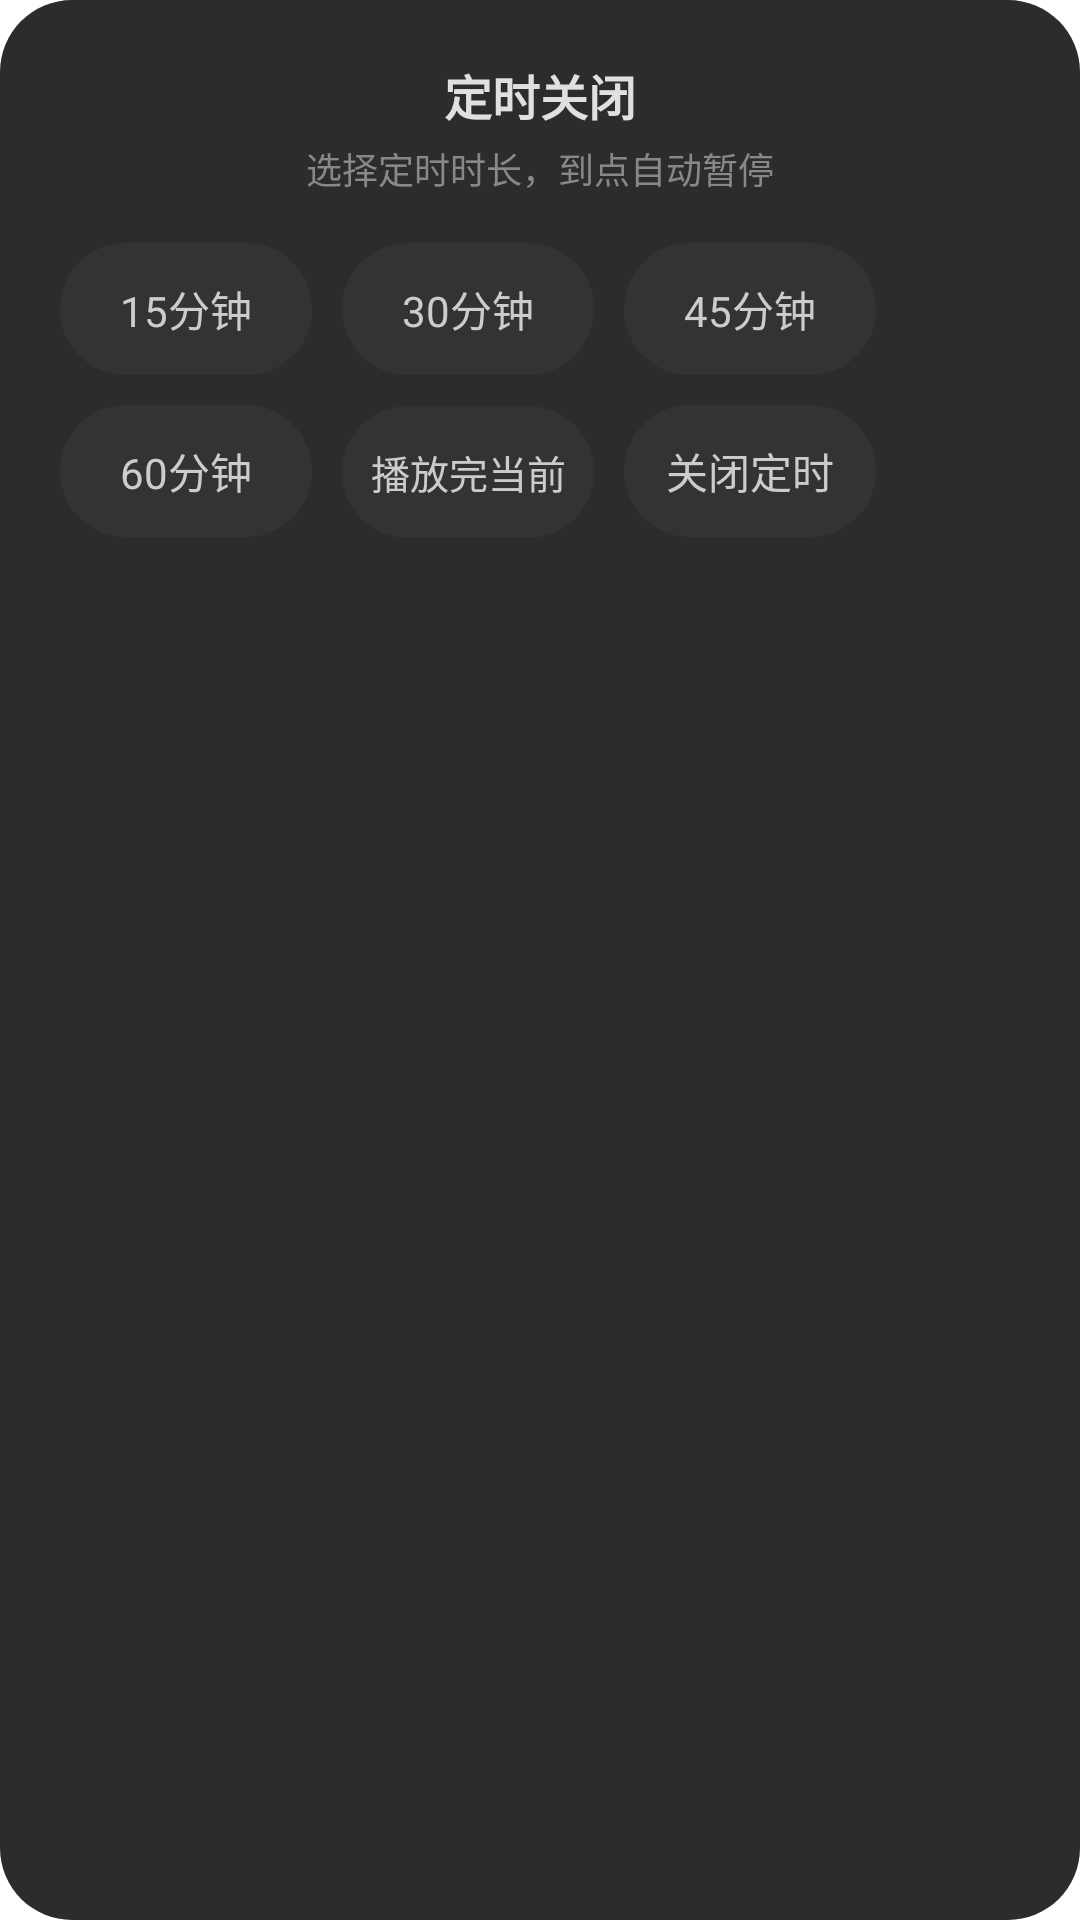

Reconstruct the res/layout file that produces this screen, plus the resources it refers to.
<!-- AndroidManifest.xml: application theme Theme.Jiepi -->
<!-- res/layout/dialog_timer.xml -->
<?xml version="1.0" encoding="utf-8"?>
<LinearLayout xmlns:android="http://schemas.android.com/apk/res/android"
    android:layout_width="wrap_content"
    android:layout_height="wrap_content"
    android:background="@drawable/bg_dialog_rounded"
    android:orientation="vertical"
    android:padding="20dp">

    <TextView
        android:layout_width="wrap_content"
        android:layout_height="wrap_content"
        android:layout_gravity="center_horizontal"
        android:text="定时关闭"
        android:textColor="@color/jp_soft_white"
        android:textSize="16sp"
        android:textStyle="bold" />

    <TextView
        android:layout_width="wrap_content"
        android:layout_height="wrap_content"
        android:layout_gravity="center_horizontal"
        android:layout_marginTop="4dp"
        android:text="选择定时时长，到点自动暂停"
        android:textColor="@color/jp_sub_text"
        android:textSize="12sp" />

    
    <LinearLayout
        android:layout_width="wrap_content"
        android:layout_height="wrap_content"
        android:layout_marginTop="16dp"
        android:orientation="horizontal">

        <TextView
            android:id="@+id/timer_15"
            android:layout_width="84dp"
            android:layout_height="44dp"
            android:layout_marginEnd="10dp"
            android:background="@drawable/bg_speed_option"
            android:gravity="center"
            android:text="15分钟"
            android:textColor="@drawable/text_speed_option"
            android:textSize="14sp" />

        <TextView
            android:id="@+id/timer_30"
            android:layout_width="84dp"
            android:layout_height="44dp"
            android:layout_marginEnd="10dp"
            android:background="@drawable/bg_speed_option"
            android:gravity="center"
            android:text="30分钟"
            android:textColor="@drawable/text_speed_option"
            android:textSize="14sp" />

        <TextView
            android:id="@+id/timer_45"
            android:layout_width="84dp"
            android:layout_height="44dp"
            android:background="@drawable/bg_speed_option"
            android:gravity="center"
            android:text="45分钟"
            android:textColor="@drawable/text_speed_option"
            android:textSize="14sp" />
    </LinearLayout>

    
    <LinearLayout
        android:layout_width="wrap_content"
        android:layout_height="wrap_content"
        android:layout_marginTop="10dp"
        android:orientation="horizontal">

        <TextView
            android:id="@+id/timer_60"
            android:layout_width="84dp"
            android:layout_height="44dp"
            android:layout_marginEnd="10dp"
            android:background="@drawable/bg_speed_option"
            android:gravity="center"
            android:text="60分钟"
            android:textColor="@drawable/text_speed_option"
            android:textSize="14sp" />

        <TextView
            android:id="@+id/timer_after_current"
            android:layout_width="84dp"
            android:layout_height="44dp"
            android:layout_marginEnd="10dp"
            android:background="@drawable/bg_speed_option"
            android:gravity="center"
            android:text="播放完当前"
            android:textColor="@drawable/text_speed_option"
            android:textSize="13sp" />

        <TextView
            android:id="@+id/timer_off"
            android:layout_width="84dp"
            android:layout_height="44dp"
            android:background="@drawable/bg_speed_option"
            android:gravity="center"
            android:text="关闭定时"
            android:textColor="@drawable/text_speed_option"
            android:textSize="14sp" />
    </LinearLayout>
</LinearLayout>
<!-- resources referenced by this layout -->
<resources>
  <color name="jp_soft_white">#FFE0E0E0</color>
  <color name="jp_sub_text">#FF888888</color>
  <!-- drawable bg_dialog_rounded (drawable) -->
  <?xml version="1.0" encoding="utf-8"?>
  <shape xmlns:android="http://schemas.android.com/apk/res/android">
    <solid android:color="#2C2C2E" />
    <corners android:radius="24dp" />
  </shape>
  <!-- drawable bg_speed_option (drawable) -->
  <?xml version="1.0" encoding="utf-8"?>
  <selector xmlns:android="http://schemas.android.com/apk/res/android">
    <item android:state_selected="true">
      <shape>
        <solid android:color="#E0E0E0" />
        <corners android:radius="22dp" />
      </shape>
    </item>
    <item>
      <shape>
        <solid android:color="#333333" />
        <corners android:radius="22dp" />
      </shape>
    </item>
  </selector>
  <!-- drawable text_speed_option (drawable) -->
  <?xml version="1.0" encoding="utf-8"?>
  <selector xmlns:android="http://schemas.android.com/apk/res/android">
    <item android:state_selected="true" android:color="#1A1A1A" />
    <item android:color="#CCCCCC" />
  </selector>
  <style name="Theme.Jiepi" parent="Theme.MaterialComponents.DayNight.NoActionBar">
          
          <item name="colorPrimary">@color/purple_500</item>
          <item name="colorPrimaryVariant">@color/purple_700</item>
          <item name="colorOnPrimary">@color/white</item>
          
          <item name="colorSecondary">@color/teal_200</item>
          <item name="colorSecondaryVariant">@color/teal_700</item>
          <item name="colorOnSecondary">@color/black</item>
          
          <item name="android:statusBarColor">@android:color/transparent</item>
          <item name="android:windowLightStatusBar">true</item>
  
          
          <item name="android:windowSplashScreenBackground">#000000</item>
          <item name="android:windowSplashScreenAnimatedIcon">@drawable/ic_splash_logo</item>
          <item name="android:windowSplashScreenIconBackgroundColor">#000000</item>
  
          
      </style>
  <color name="purple_500">#FF6200EE</color>
  <color name="purple_700">#FF3700B3</color>
  <color name="white">#FFFFFFFF</color>
  <color name="teal_200">#FF03DAC5</color>
  <color name="teal_700">#FF018786</color>
  <color name="black">#FF000000</color>
  <!-- drawable ic_splash_logo: vector/xml drawable (drawable, 8918 chars, omitted) -->
</resources>
